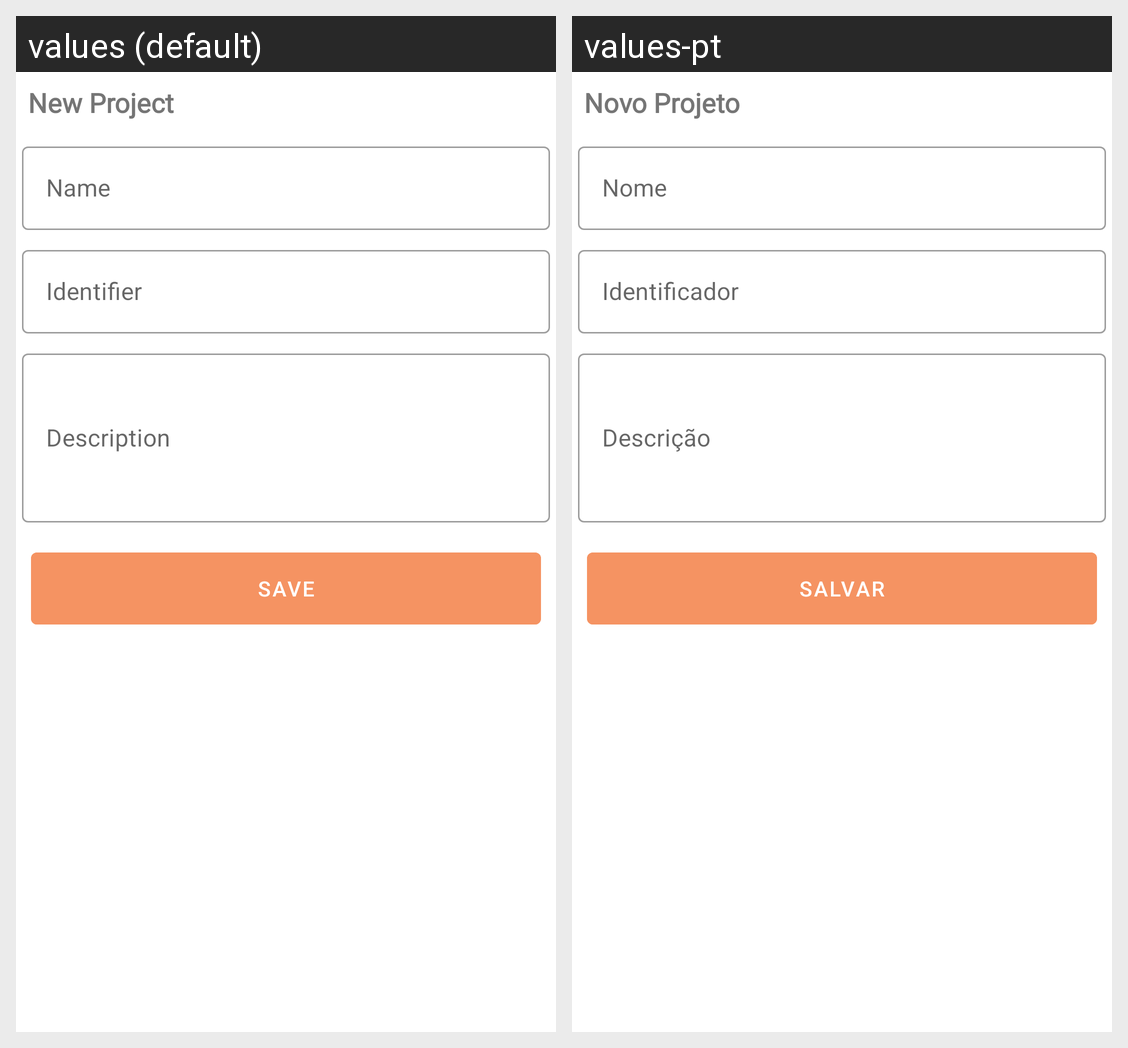

The Android screen above is rendered under two locales of the same app. Produce the string resources it draws, with the default and per-locale values.
Android screen res/layout/project_new_form_layout.xml rendered under 2 locales, left to right: values (default), values-pt. Device: Nexus 5 (rendered at 1080×1920; each locale shown at half size, 540×960, under a caption strip naming it); theme AppTheme.
Strings drawn on this screen, with the default value and each locale's value (text and hints the layout hard-codes, and strings that could not be matched under every locale, appear in the picture but are not listed):

projec_view_title
  values: New Project
  values-pt: Novo Projeto

project_name
  values: Name
  values-pt: Nome

project_identify
  values: Identifier
  values-pt: Identificador

project_description
  values: Description
  values-pt: Descrição

button_save
  values: Save
  values-pt: Salvar
